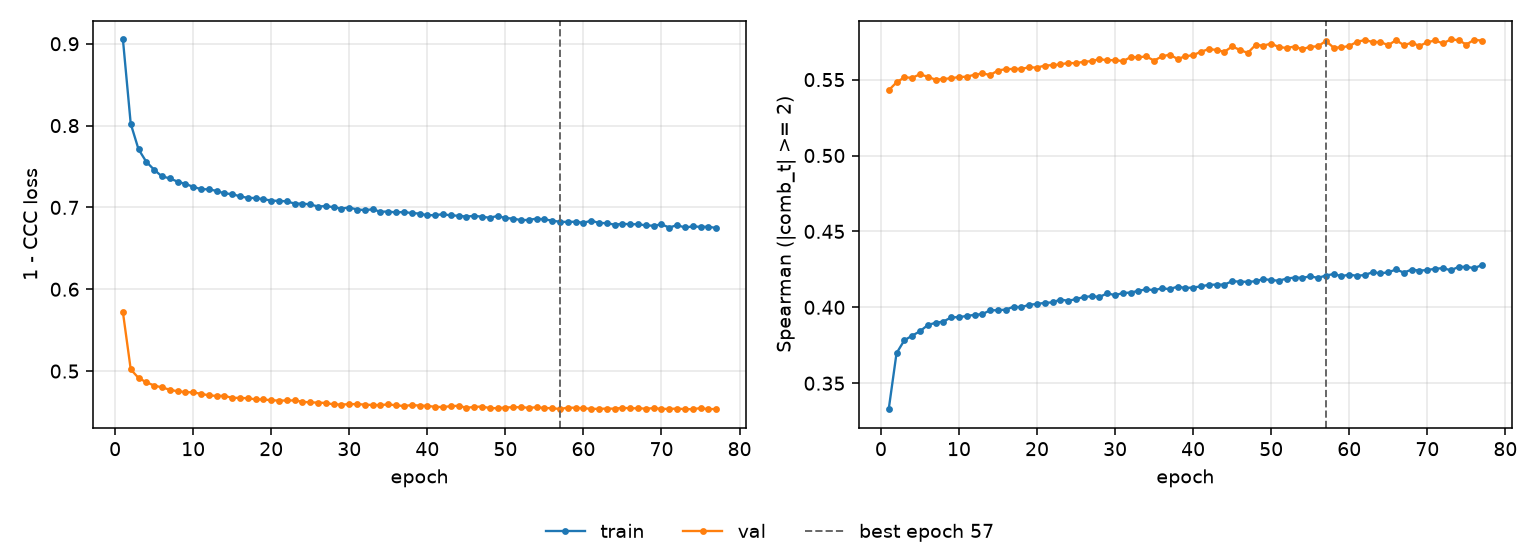

Data behind this chart, as committed beside it:
epoch, tr_loss, vl_loss, tr_sp, vl_sp, is_best
1, 0.9052, 0.5719, 0.3329, 0.543, False
2, 0.8022, 0.5021, 0.3698, 0.5482, False
3, 0.771, 0.4916, 0.3783, 0.5515, False
4, 0.7557, 0.4864, 0.3813, 0.5512, False
5, 0.7461, 0.4824, 0.3842, 0.5535, False
6, 0.7379, 0.4801, 0.3883, 0.5519, False
7, 0.7355, 0.4773, 0.3898, 0.5499, False
8, 0.7315, 0.4753, 0.3906, 0.5504, False
9, 0.7287, 0.4744, 0.3934, 0.5509, False
10, 0.7252, 0.4739, 0.3936, 0.5517, False
11, 0.7223, 0.4723, 0.3943, 0.5519, False
12, 0.7221, 0.4704, 0.3951, 0.5533, False
13, 0.7202, 0.4697, 0.3955, 0.554, False
14, 0.7171, 0.4698, 0.3981, 0.5531, False
15, 0.7163, 0.4673, 0.3981, 0.556, False
16, 0.7135, 0.4672, 0.3985, 0.5569, False
17, 0.7117, 0.4668, 0.4004, 0.557, False
18, 0.7114, 0.4655, 0.4001, 0.5571, False
19, 0.7101, 0.4653, 0.4017, 0.5581, False
20, 0.7084, 0.4644, 0.4022, 0.5579, False
21, 0.708, 0.4639, 0.403, 0.5593, False
22, 0.7075, 0.4641, 0.4032, 0.5595, False
23, 0.7046, 0.4642, 0.4051, 0.56, False
24, 0.7046, 0.4626, 0.4043, 0.561, False
25, 0.7037, 0.4618, 0.4055, 0.5608, False
26, 0.7011, 0.4615, 0.4068, 0.5618, False
27, 0.7017, 0.461, 0.4073, 0.5621, False
28, 0.7003, 0.4593, 0.4068, 0.5635, False
29, 0.6986, 0.4591, 0.4092, 0.5627, False
30, 0.6999, 0.4596, 0.408, 0.5629, False
31, 0.6974, 0.4597, 0.4094, 0.5621, False
32, 0.6968, 0.459, 0.4097, 0.5648, False
33, 0.6976, 0.4586, 0.4109, 0.5647, False
34, 0.6947, 0.4585, 0.4119, 0.5653, False
35, 0.695, 0.4594, 0.4113, 0.5625, False
36, 0.6938, 0.4581, 0.4125, 0.5653, False
37, 0.6945, 0.4574, 0.412, 0.5665, False
38, 0.6931, 0.4585, 0.4136, 0.5636, False
39, 0.6925, 0.4579, 0.4127, 0.5653, False
40, 0.6904, 0.4576, 0.413, 0.5661, False
41, 0.6906, 0.4563, 0.4138, 0.5683, False
42, 0.6917, 0.4561, 0.4148, 0.5701, False
43, 0.6903, 0.4571, 0.415, 0.5696, False
44, 0.6898, 0.4577, 0.415, 0.5683, False
45, 0.6888, 0.4552, 0.4172, 0.5719, False
46, 0.6897, 0.4562, 0.4169, 0.5695, False
47, 0.6887, 0.4567, 0.4168, 0.5676, False
48, 0.6874, 0.4548, 0.4171, 0.5728, False
49, 0.6896, 0.4546, 0.4186, 0.5724, False
50, 0.687, 0.4555, 0.4179, 0.5737, False
51, 0.6864, 0.4559, 0.4175, 0.5714, False
52, 0.6844, 0.4558, 0.419, 0.5709, False
53, 0.6848, 0.4552, 0.4196, 0.5718, False
54, 0.6863, 0.4557, 0.4195, 0.57, False
55, 0.6853, 0.455, 0.4204, 0.5717, False
56, 0.6839, 0.4545, 0.4194, 0.5719, False
57, 0.6824, 0.4538, 0.4209, 0.5755, True
58, 0.6823, 0.4553, 0.4219, 0.5711, False
59, 0.6825, 0.4552, 0.4205, 0.5712, False
60, 0.6812, 0.4546, 0.4215, 0.5722, False
... 17 more rows
